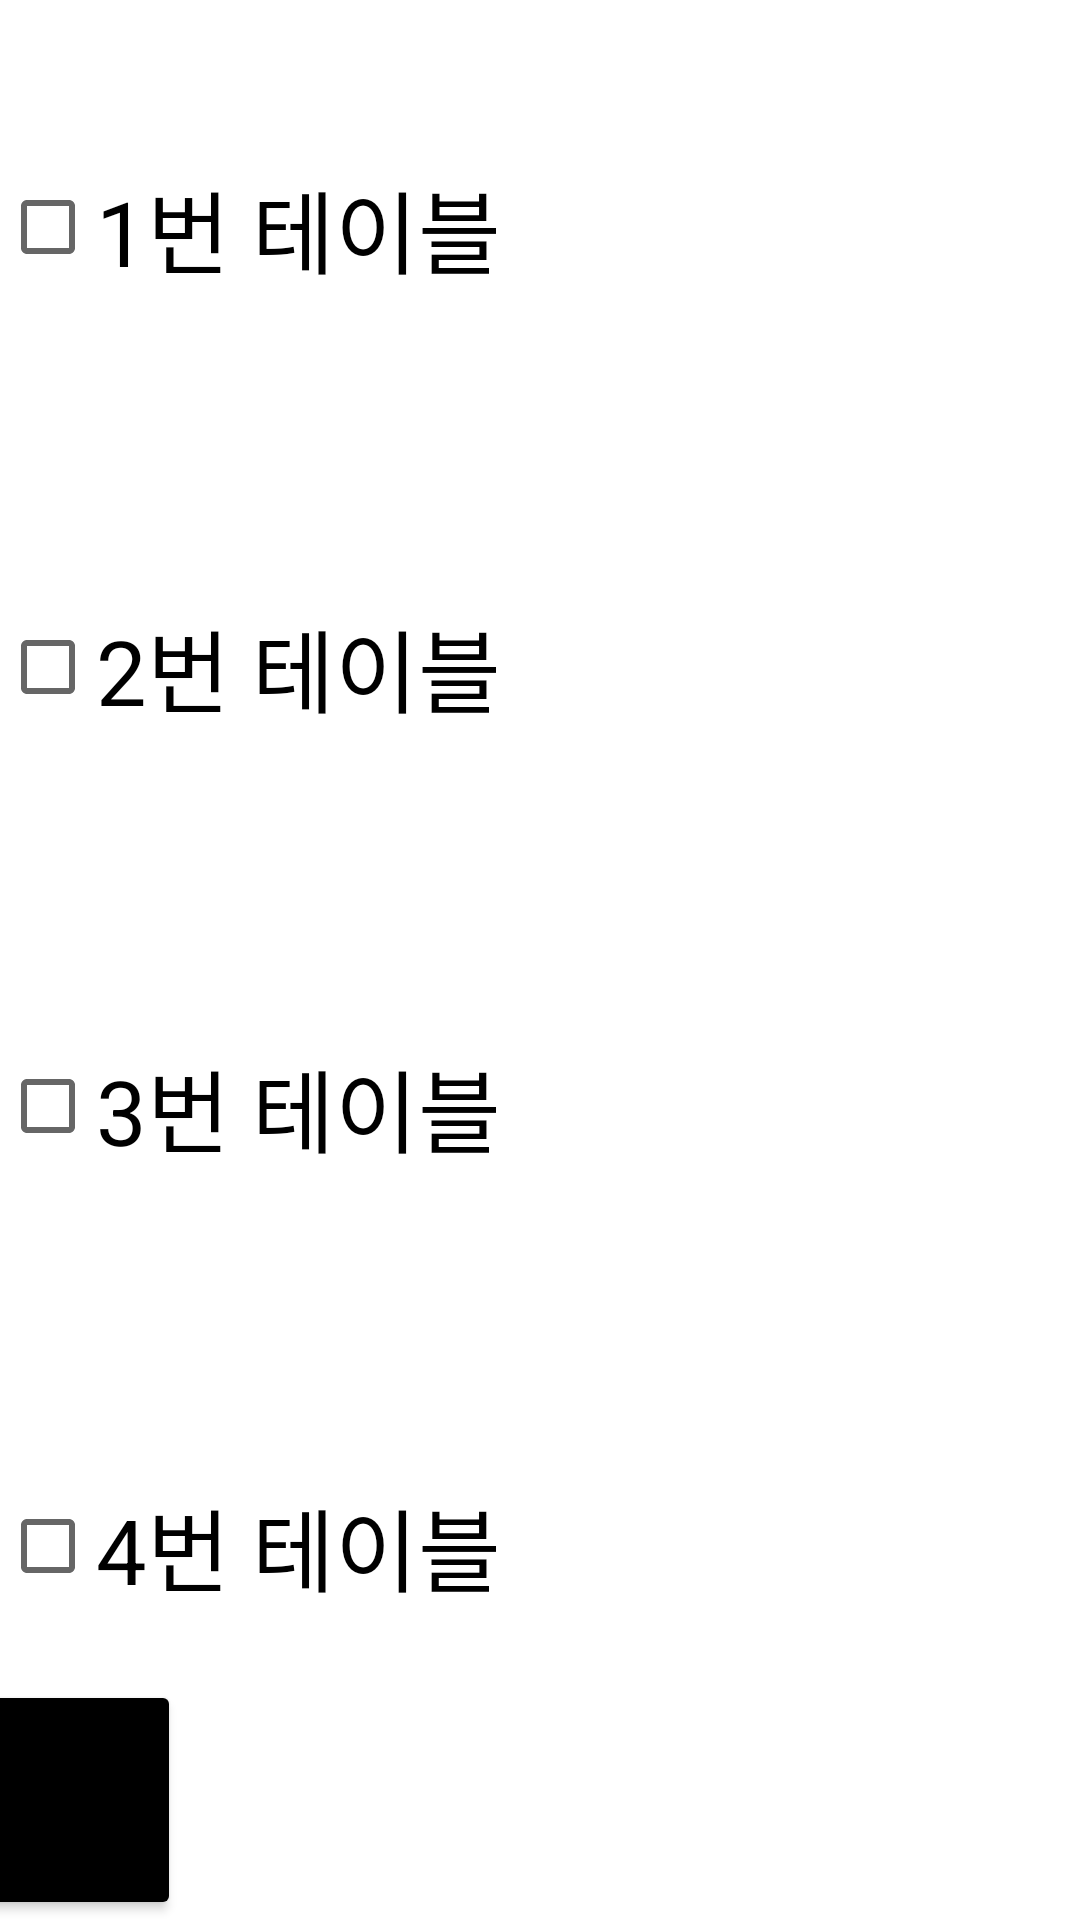

Layout XML and referenced resources for this Android screen:
<!-- AndroidManifest.xml: application theme Theme.Mobile_Robot_Term_Project -->
<!-- res/layout/payment_main.xml -->
<?xml version="1.0" encoding="utf-8"?>
<androidx.constraintlayout.widget.ConstraintLayout xmlns:android="http://schemas.android.com/apk/res/android"
    xmlns:app="http://schemas.android.com/apk/res-auto"
    xmlns:tools="http://schemas.android.com/tools"
    android:layout_width="match_parent"
    android:layout_height="match_parent">

    <TextView
        android:id="@+id/txtDisp"
        android:layout_width="359dp"
        android:layout_height="76dp"
        android:layout_marginTop="24dp"
        android:layout_marginEnd="300dp"
        android:layout_marginBottom="28dp"
        android:text="주문내역"
        android:textColor="@color/black"
        android:textSize="60dp"
        app:layout_constraintBottom_toTopOf="@+id/ordlstTxt"
        app:layout_constraintEnd_toEndOf="parent"
        app:layout_constraintTop_toTopOf="parent"></TextView>

    <CheckBox
        android:id="@+id/checkBox1"
        android:layout_width="225dp"
        android:layout_height="0dp"
        android:layout_marginTop="50dp"
        android:layout_marginBottom="95dp"
        android:text="1번 테이블"
        android:textSize="30dp"
        app:layout_constraintBottom_toTopOf="@+id/checkBox2"
        app:layout_constraintStart_toStartOf="parent"
        app:layout_constraintTop_toTopOf="parent"></CheckBox>

    <CheckBox
        android:id="@+id/checkBox2"
        android:layout_width="225dp"
        android:layout_height="0dp"
        android:layout_marginBottom="95dp"
        android:text="2번 테이블"
        android:textSize="30dp"
        app:layout_constraintBottom_toTopOf="@+id/checkBox3"
        app:layout_constraintStart_toStartOf="parent"
        app:layout_constraintTop_toBottomOf="@+id/checkBox1"></CheckBox>

    <CheckBox
        android:id="@+id/checkBox3"
        android:layout_width="225dp"
        android:layout_height="0dp"
        android:layout_marginBottom="95dp"
        android:text="3번 테이블"
        android:textSize="30dp"
        app:layout_constraintBottom_toTopOf="@+id/checkBox4"
        app:layout_constraintStart_toStartOf="parent"
        app:layout_constraintTop_toBottomOf="@+id/checkBox2"></CheckBox>

    <CheckBox
        android:id="@+id/checkBox4"
        android:layout_width="225dp"
        android:layout_height="0dp"
        android:layout_marginBottom="99dp"
        android:text="4번 테이블"
        android:textSize="30dp"
        app:layout_constraintBottom_toBottomOf="parent"
        app:layout_constraintStart_toStartOf="parent"
        app:layout_constraintTop_toBottomOf="@+id/checkBox3"></CheckBox>

    <TextView
        android:id="@+id/ordlstTxt"
        android:layout_width="867dp"
        android:layout_height="0dp"
        android:layout_marginEnd="100dp"
        android:layout_marginBottom="143dp"
        android:text=""
        android:textColor="@color/black"
        android:textSize="30dp"
        app:layout_constraintBottom_toBottomOf="parent"
        app:layout_constraintEnd_toEndOf="parent"
        app:layout_constraintTop_toBottomOf="@+id/txtDisp" />

    <Button
        android:id="@+id/paybtn"
        android:text="결제하기"
        android:textSize="20dp"
        android:backgroundTint="@color/black"
        android:layout_width="124dp"
        android:layout_height="80dp"
        android:layout_marginEnd="300dp"
        app:layout_constraintBottom_toBottomOf="parent"
        app:layout_constraintEnd_toEndOf="parent" />

    <Button
        android:id="@+id/backbtn"
        android:text="돌아가기"
        android:textSize="20dp"
        android:backgroundTint="@color/black"
        android:layout_width="123dp"
        android:layout_height="80dp"
        android:layout_marginStart="500dp"
        app:layout_constraintBottom_toBottomOf="parent"
        app:layout_constraintStart_toStartOf="parent" />
</androidx.constraintlayout.widget.ConstraintLayout>
<!-- resources referenced by this layout -->
<resources>
  <style name="Theme.Mobile_Robot_Term_Project" parent="Theme.MaterialComponents.DayNight.DarkActionBar">
          
          <item name="colorPrimary">@color/purple_500</item>
          <item name="colorPrimaryVariant">@color/purple_700</item>
          <item name="colorOnPrimary">@color/white</item>
          
          <item name="colorSecondary">@color/teal_200</item>
          <item name="colorSecondaryVariant">@color/teal_700</item>
          <item name="colorOnSecondary">@color/black</item>
          
          <item name="android:statusBarColor">?attr/colorPrimaryVariant</item>
          
      </style>
  <!-- not gathered from this repository: default colours our renderer supplied (Android Studio template values) -->
  <color name="purple_500">#FF6200EE</color>
  <color name="purple_700">#FF3700B3</color>
  <color name="teal_200">#FF03DAC5</color>
  <color name="teal_700">#FF018786</color>
  <color name="black">#FF000000</color>
  <color name="white">#FFFFFFFF</color>
</resources>
